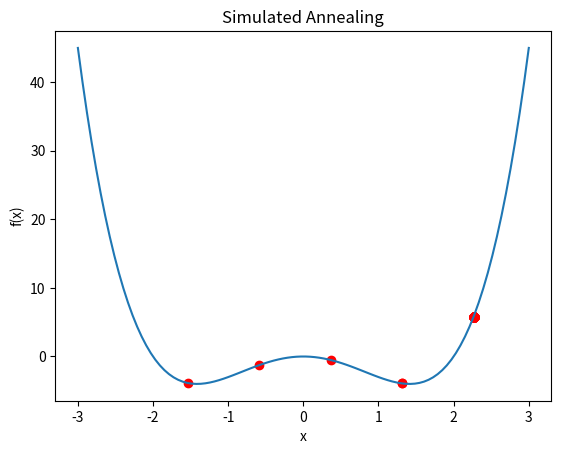

Generate this figure with matplotlib:
import numpy as np
import matplotlib.pyplot as plt

# Fonction objective
def f(x):
    return x**4 - 4*x**2

x = np.linspace(-3, 3, 100)

# Initilisation
x_init = np.random.uniform(-3, 3)
T = 10
alpha = 0.95
Tmin = 0.01

history = []
while T > Tmin:
    history.append((x_init, f(x_init)))

    # Générer une solution voisine
    x_new = x_init + alpha

    # Calculer la variation d'énergie
    delta = f(x_new) - f(x_init)

    # Condition d'acceptation
    if delta < 0:
        x_init = x_new
    else:
        p = np.exp(-delta / T)
        if np.random.rand() < p:
            x_init = x_new

    # Refroidissement
    T *= alpha

plt.plot(x, f(x))
plt.scatter(*zip(*history), color='red')
plt.title("Simulated Annealing")
plt.xlabel("x")
plt.ylabel("f(x)")
plt.show()
